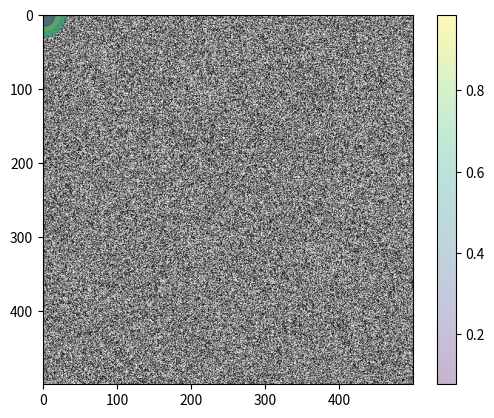

Source code (Python):
# %%
import numpy
from matplotlib import pyplot

# %%
num = 20
data = numpy.random.rand(4, num)
print(data)

# %%
pyplot.scatter(data[0], data[1], c=data[2], s=data[3]
               * 1000, alpha=0.3, cmap='viridis')
pyplot.colorbar()

# %%
num = 500
data = numpy.random.rand(num, num)
pyplot.imshow(data, cmap='binary')

# %%
